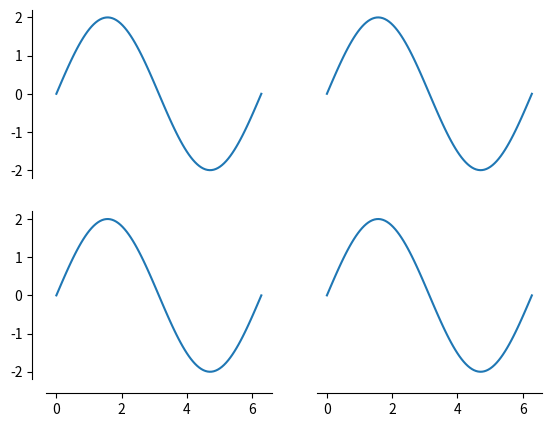

Generate this figure with matplotlib:
%matplotlib inline

import matplotlib.pyplot as plt
import numpy as np


def adjust_spines(ax,spines):
    for loc, spine in ax.spines.items():
        if loc in spines:
            spine.set_position(('outward',10)) # outward by 10 points
        else:
            spine.set_color('none') # don't draw spine

    # turn off ticks where there is no spine
    if 'left' in spines:
        ax.yaxis.set_ticks_position('left')
    else:
        # no yaxis ticks
        ax.yaxis.set_ticks([])

    if 'bottom' in spines:
        ax.xaxis.set_ticks_position('bottom')
    else:
        # no xaxis ticks
        ax.xaxis.set_ticks([])

fig = plt.figure()

x = np.linspace(0,2*np.pi,100)
y = 2*np.sin(x)

ax = fig.add_subplot(2,2,1)
ax.plot(x,y)
adjust_spines(ax,['left'])

ax = fig.add_subplot(2,2,2)
ax.plot(x,y)
adjust_spines(ax,[])

ax = fig.add_subplot(2,2,3)
ax.plot(x,y)
adjust_spines(ax,['left','bottom'])

ax = fig.add_subplot(2,2,4)
ax.plot(x,y)
adjust_spines(ax,['bottom'])

plt.show()